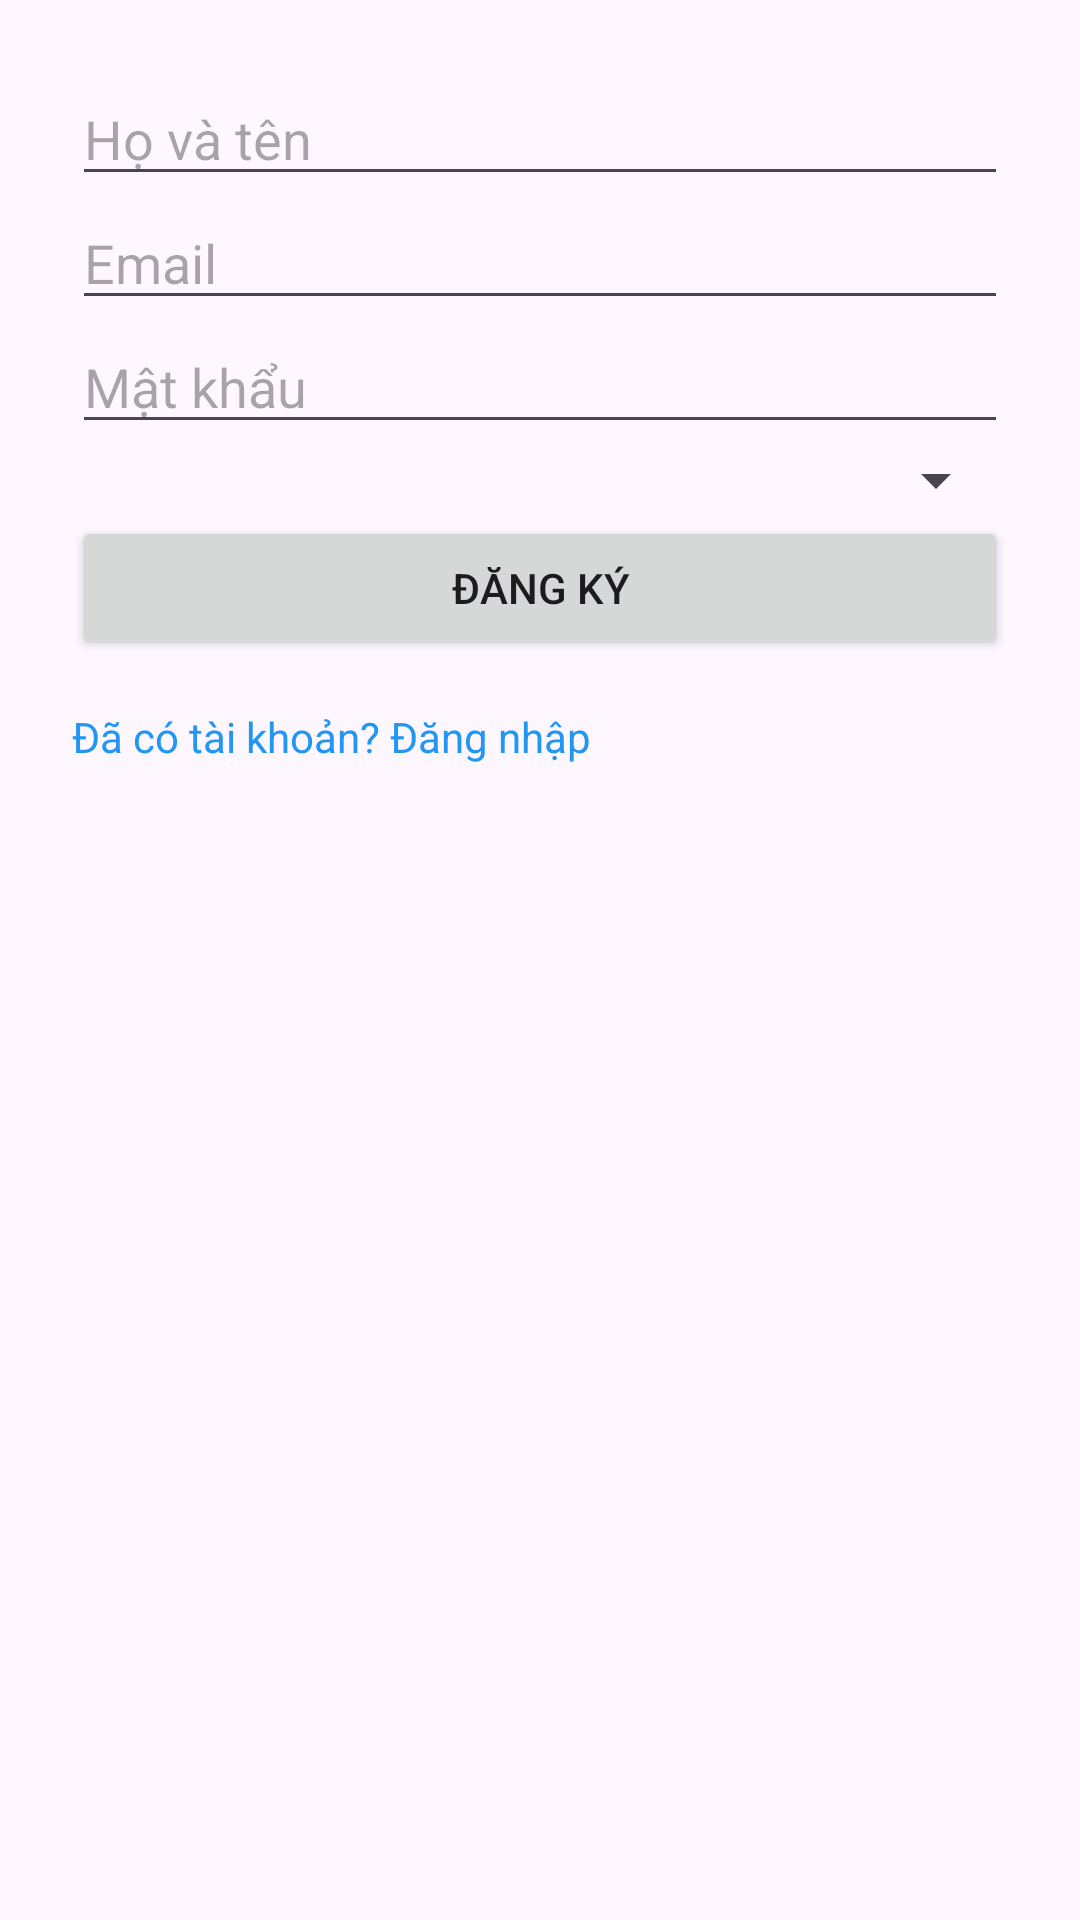

Android layout source for this screen:
<!-- AndroidManifest.xml: application theme Theme.SportCenterApp -->
<!-- res/layout/activity_register.xml -->
<ScrollView xmlns:android="http://schemas.android.com/apk/res/android"
    android:layout_width="match_parent"
    android:layout_height="match_parent">

    <LinearLayout
        android:orientation="vertical"
        android:padding="24dp"
        android:layout_width="match_parent"
        android:layout_height="wrap_content">

        <EditText
            android:id="@+id/etName"
            android:hint="Họ và tên"
            android:layout_width="match_parent"
            android:layout_height="wrap_content"/>

        <EditText
            android:id="@+id/etEmail"
            android:hint="Email"
            android:inputType="textEmailAddress"
            android:layout_width="match_parent"
            android:layout_height="wrap_content"/>

        <EditText
            android:id="@+id/etPassword"
            android:hint="Mật khẩu"
            android:inputType="textPassword"
            android:layout_width="match_parent"
            android:layout_height="wrap_content"/>

        <Spinner
            android:id="@+id/spinnerRole"
            android:layout_width="match_parent"
            android:layout_height="wrap_content"
            android:entries="@array/roles_array"/>

        <Button
            android:id="@+id/btnRegister"
            android:text="Đăng ký"
            android:layout_width="match_parent"
            android:layout_height="wrap_content" />

        <TextView
            android:id="@+id/tvLogin"
            android:text="Đã có tài khoản? Đăng nhập"
            android:textColor="#2196F3"
            android:paddingTop="16dp"
            android:layout_width="wrap_content"
            android:layout_height="wrap_content" />
    </LinearLayout>
</ScrollView>
<!-- resources referenced by this layout -->
<resources>
  <style name="Theme.SportCenterApp" parent="Base.Theme.SportCenterApp" />
  <style name="Base.Theme.SportCenterApp" parent="Theme.Material3.DayNight.NoActionBar">
          
          
      </style>
</resources>
